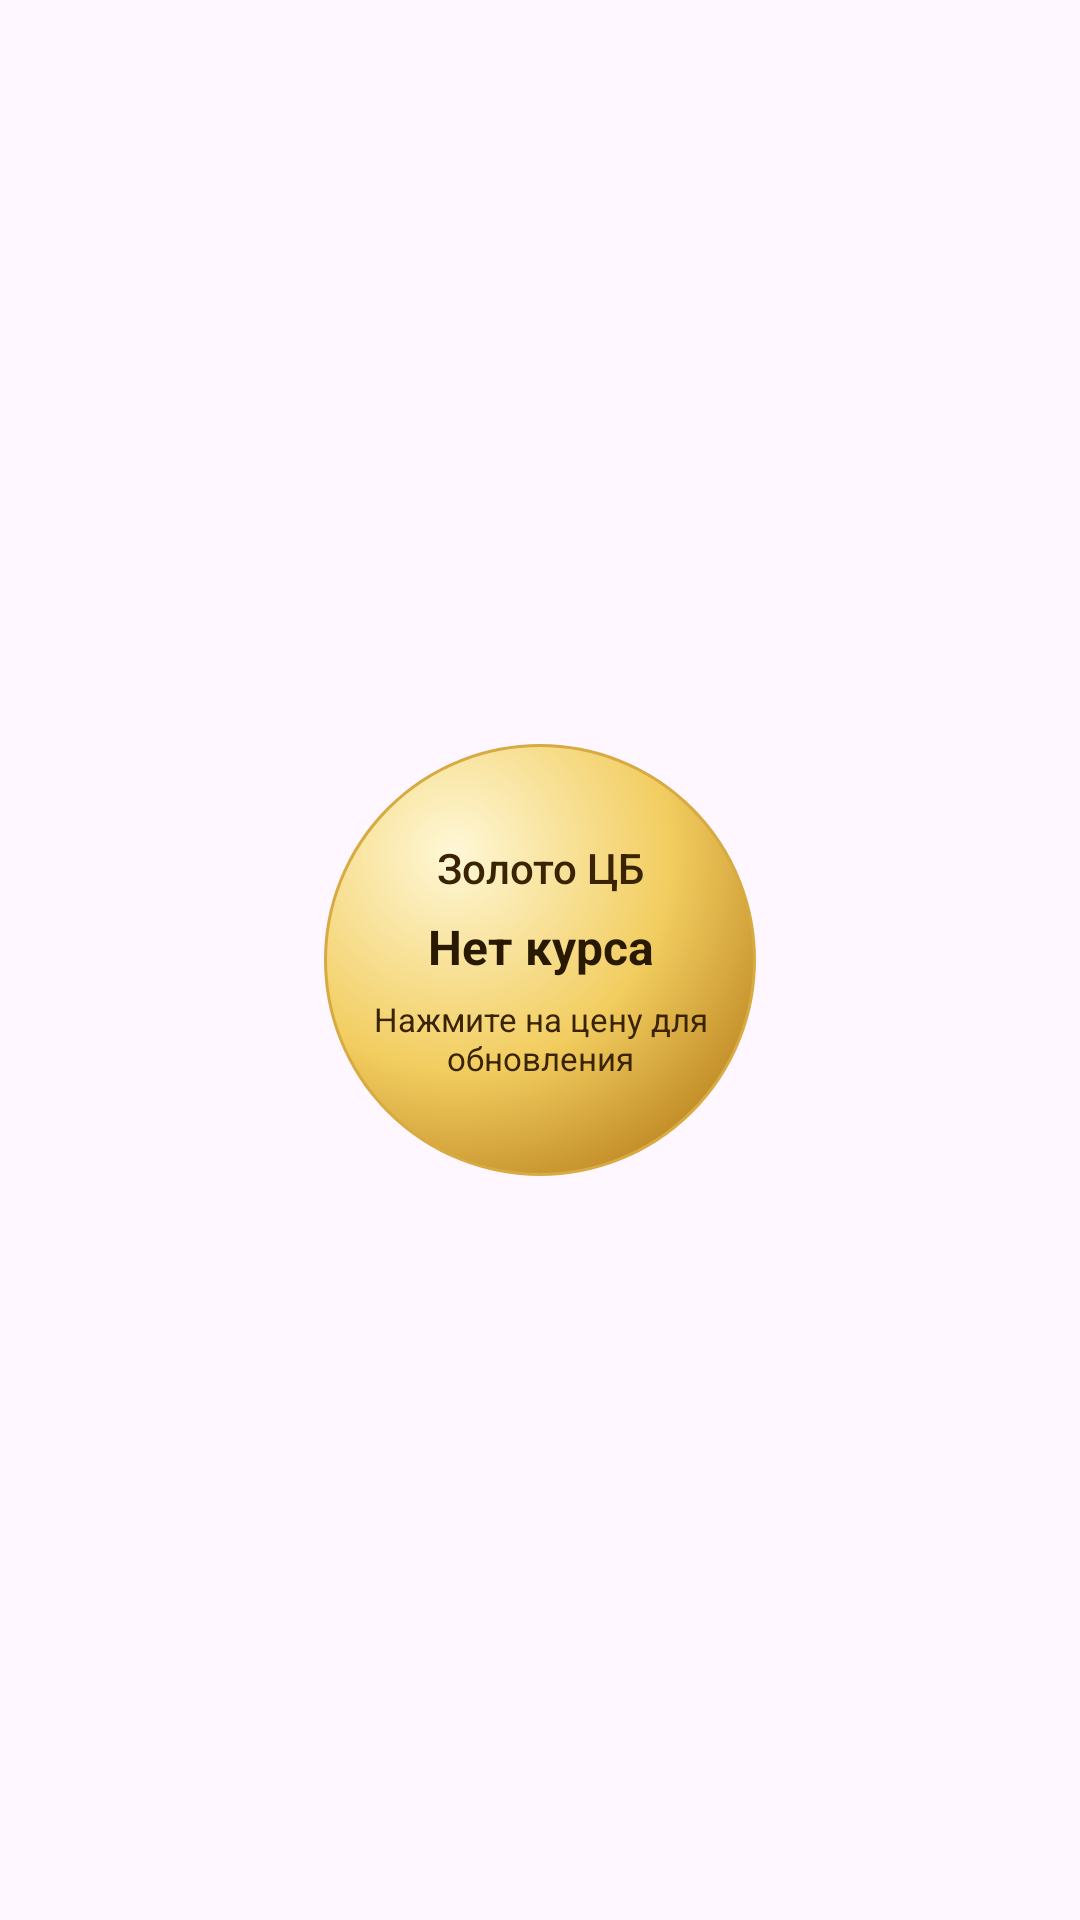

Produce the Android XML layout that renders to this screen, including the resource entries it uses.
<!-- AndroidManifest.xml: application theme Theme.Bugs -->
<!-- res/layout/widget_gold.xml -->
<FrameLayout
    xmlns:android="http://schemas.android.com/apk/res/android"
    android:layout_width="match_parent"
    android:layout_height="match_parent">
    <LinearLayout
        android:id="@+id/gold_sphere"
        android:layout_width="144dp"
        android:layout_height="144dp"
        android:layout_gravity="center"
        android:background="@drawable/gold_sphere"
        android:gravity="center"
        android:orientation="vertical"
        android:padding="14dp">
        <TextView
            android:layout_width="wrap_content"
            android:layout_height="wrap_content"
            android:fontFamily="sans-serif-medium"
            android:gravity="center"
            android:text="@string/gold_widget_name"
            android:textColor="#392300"
            android:textSize="14sp" />

        <TextView
            android:id="@+id/gold_price"
            android:layout_width="match_parent"
            android:layout_height="wrap_content"
            android:layout_marginTop="6dp"
            android:gravity="center"
            android:text="@string/gold_widget_empty"
            android:textColor="#291900"
            android:textSize="16sp"
            android:textStyle="bold" />

        <TextView
            android:id="@+id/gold_date"
            android:layout_width="match_parent"
            android:layout_height="wrap_content"
            android:layout_marginTop="6dp"
            android:gravity="center"
            android:text="@string/gold_widget_retry"
            android:textColor="#392300"
            android:textSize="11sp" />
    </LinearLayout>
</FrameLayout>
<!-- resources referenced by this layout -->
<resources>
  <!-- drawable gold_sphere (drawable) -->
  <shape
      xmlns:android="http://schemas.android.com/apk/res/android"
      android:shape="oval">
      <gradient
          android:centerX="0.3"
          android:centerY="0.25"
          android:endColor="#A86A08"
          android:gradientRadius="144dp"
          android:centerColor="#F2CD60"
          android:startColor="#FFF8D7"
          android:type="radial" />
  
      <stroke
          android:width="1dp"
          android:color="#D7AA42" />
  </shape>
  <string name="gold_widget_empty">Нет курса</string>
  <string name="gold_widget_name">Золото ЦБ</string>
  <string name="gold_widget_retry">Нажмите на цену для обновления</string>
  <style name="Theme.Bugs" parent="Base.Theme.Bugs" />
  <style name="Base.Theme.Bugs" parent="Theme.Material3.DayNight.NoActionBar">
          
          
      </style>
</resources>
